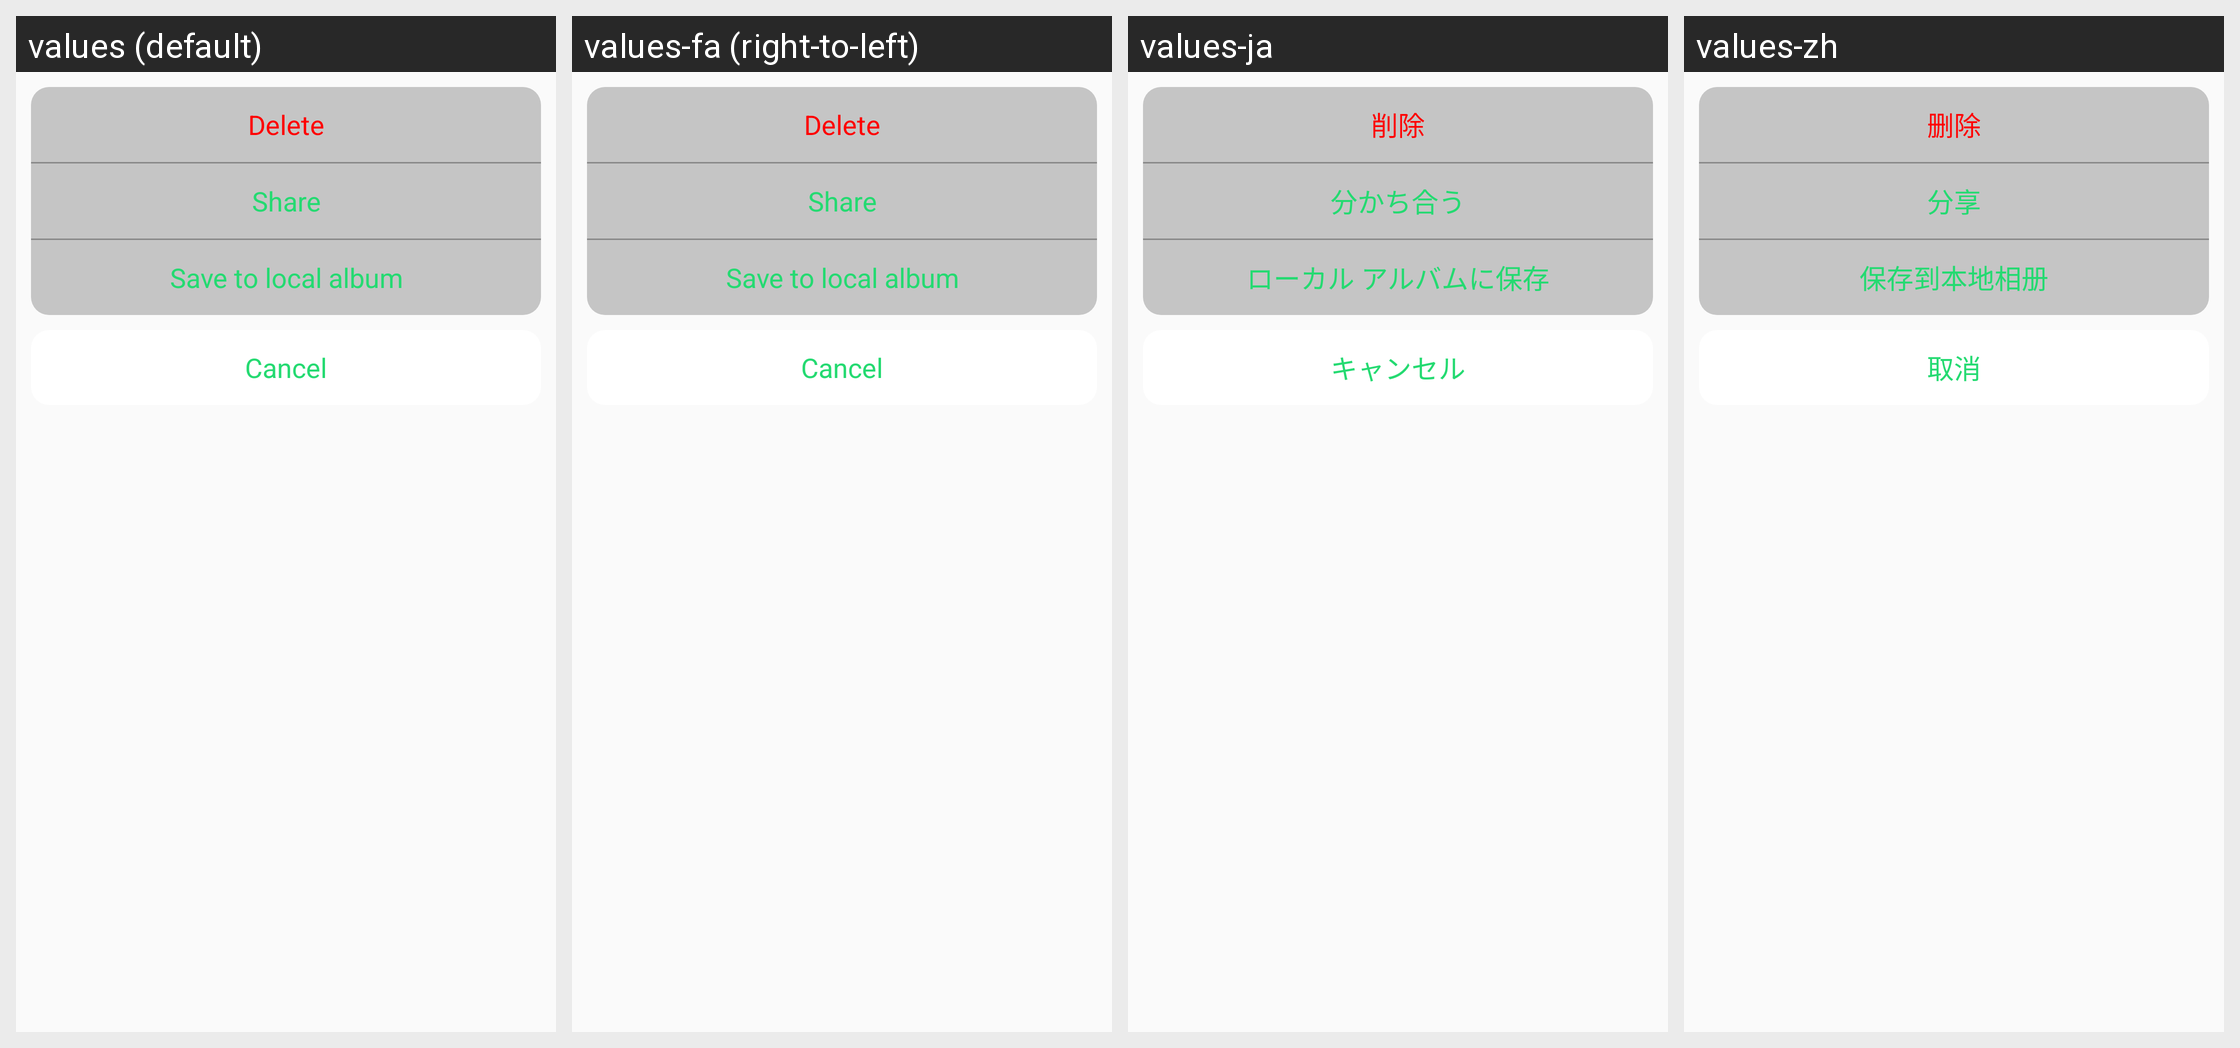

Here is an Android app screen in its default locale and in the app's own translations. Write out the translated-string differences for the strings that appear on this screen.
Android screen res/layout/layout_popup_more.xml rendered under 4 locales, left to right: values (default), values-fa (right-to-left), values-ja, values-zh. Device: Nexus 5 (rendered at 1080×1920; each locale shown at half size, 540×960, under a caption strip naming it); theme AppTheme.
Other locales in the repository, not shown: values-ar, values-as, values-bg, values-bs, values-ca, values-cs, values-da, values-de, values-el, values-en, values-es-rUS, values-fi, values-fr, values-hi, values-hr, values-hu, values-in, values-it, values-iw, values-kn, values-ko, values-lt, values-lv, values-mk, values-ml, values-mr, values-nb, values-ne, values-nl, values-or, values-pl, values-pt-rPT, values-ro, values-ru, values-si, values-sk, values-sl, values-sr, values-sv, values-te, values-th, values-tl, values-tr, values-uk, values-vi, values-zh-rCN, values-zh-rHK, values-zh-rTW.
Strings drawn on this screen, with the default value and each locale's value (text and hints the layout hard-codes, and strings that could not be matched under every locale, appear in the picture but are not listed):

delete
  values: Delete
  values-fa: Delete  [not translated; the default value is used]
  values-ja: 削除
  values-zh: 删除

share
  values: Share
  values-fa: Share  [not translated; the default value is used]
  values-ja: 分かち合う
  values-zh: 分享

save_to_local_album
  values: Save to local album
  values-fa: Save to local album  [not translated; the default value is used]
  values-ja: ローカル アルバムに保存
  values-zh: 保存到本地相册

my_setup_cancel
  values: Cancel
  values-fa: Cancel  [not translated; the default value is used]
  values-ja: キャンセル
  values-zh: 取消
